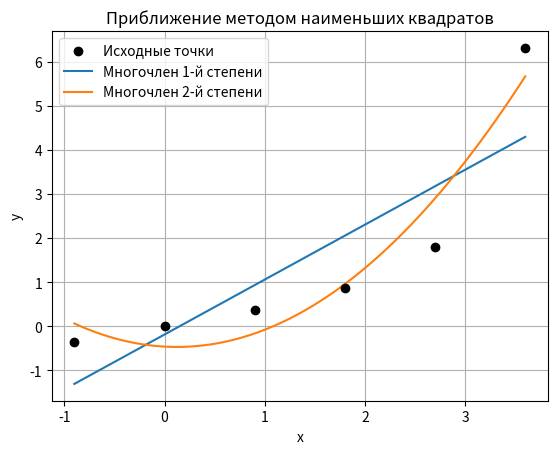

Python code for this plot:
def solve_gauss(A, b):
    n = len(b)
    matrix = []
    for i in range(n):
        matrix.append(A[i] + [b[i]])

    # Прямой ход: выбираем ведущую строку и исключаем элементы под диагональю.
    for k in range(n):
        pivot_row = k
        for i in range(k + 1, n):
            if abs(matrix[i][k]) > abs(matrix[pivot_row][k]):
                pivot_row = i
        if abs(matrix[pivot_row][k]) <= 1e-12:
            raise ValueError("Нормальная система вырождена или ведущий элемент слишком мал.")
        matrix[k], matrix[pivot_row] = matrix[pivot_row], matrix[k]

        for i in range(k + 1, n):
            multiplier = matrix[i][k] / matrix[k][k]
            for j in range(k + 1, n + 1):
                matrix[i][j] = matrix[i][j] - multiplier * matrix[k][j]
            matrix[i][k] = 0.0

    # Обратная подстановка по уже найденным коэффициентам.
    coefficients = [0.0] * n
    for i in range(n - 1, -1, -1):
        right_part = matrix[i][n]
        for j in range(i + 1, n):
            right_part = right_part - matrix[i][j] * coefficients[j]
        coefficients[i] = right_part / matrix[i][i]
    return coefficients


def fit_polynomial(x, y, degree):
    A = []
    b = []
    # Формула (3.17): строка k соответствует условию для коэффициента a_k.
    for k in range(degree + 1):
        row = [0.0] * (degree + 1)
        right_part = 0.0
        for j in range(len(x)):
            for i in range(degree + 1):
                row[i] = row[i] + x[j] ** (k + i)
            right_part = right_part + y[j] * x[j] ** k
        A.append(row)
        b.append(right_part)

    coefficients = solve_gauss(A, b)
    max_residual = 0.0
    for k in range(len(b)):
        left_part = 0.0
        for i in range(len(coefficients)):
            left_part = left_part + A[k][i] * coefficients[i]
        max_residual = max(max_residual, abs(left_part - b[k]))
    return coefficients, max_residual


def polynomial_value(coefficients, x):
    value = 0.0
    for i in range(len(coefficients)):
        value = value + coefficients[i] * x ** i
    return value


def plot_results(x, y, linear, quadratic):
    from matplotlib import pyplot as plt

    plot_x = []
    linear_y = []
    quadratic_y = []
    for i in range(101):
        point = x[0] + (x[-1] - x[0]) * i / 100
        plot_x.append(point)
        linear_y.append(polynomial_value(linear, point))
        quadratic_y.append(polynomial_value(quadratic, point))

    plt.scatter(x, y, color="black", label="Исходные точки", zorder=3)
    plt.plot(plot_x, linear_y, label="Многочлен 1-й степени")
    plt.plot(plot_x, quadratic_y, label="Многочлен 2-й степени")
    plt.xlabel("x")
    plt.ylabel("y")
    plt.title("Приближение методом наименьших квадратов")
    plt.grid(True)
    plt.legend()
    plt.show()


def main():
    x = [-0.9, 0.0, 0.9, 1.8, 2.7, 3.6]
    y = [-0.36892, 0.0, 0.36892, 0.85408, 1.7856, 6.3138]

    if len(x) != len(y) or len(set(x)) < 3:
        print("Ошибка: нужны парные значения x, y и хотя бы три различных x.")
        return

    print("Вариант №3. Метод наименьших квадратов")
    polynomials = []
    errors = []
    for degree in (1, 2):
        try:
            coefficients, residual = fit_polynomial(x, y, degree)
        except ValueError as error:
            print(error)
            return

        # Формула (3.15): суммируем квадраты отклонений в исходных узлах.
        squared_error = 0.0
        for j in range(len(x)):
            difference = polynomial_value(coefficients, x[j]) - y[j]
            squared_error = squared_error + difference ** 2
        polynomials.append(coefficients)
        errors.append(squared_error)

        formula = f"{coefficients[0]:.9f}"
        for i in range(1, len(coefficients)):
            formula = formula + f" {coefficients[i]:+.9f}*x^{i}"
        print(f"\nP{degree}(x) = {formula}")
        print(f"Сумма квадратов ошибок: {squared_error:.9f}")
        print(f"Максимальная невязка нормальной системы: {residual:.3e}")

    if errors[1] <= errors[0] + 1e-12 * max(1, errors[0]):
        print("\nПроверка E₂ ≤ E₁ пройдена.")
    else:
        print("\nПроверка E₂ ≤ E₁ не пройдена.")
    plot_results(x, y, polynomials[0], polynomials[1])


if __name__ == "__main__":
    main()
